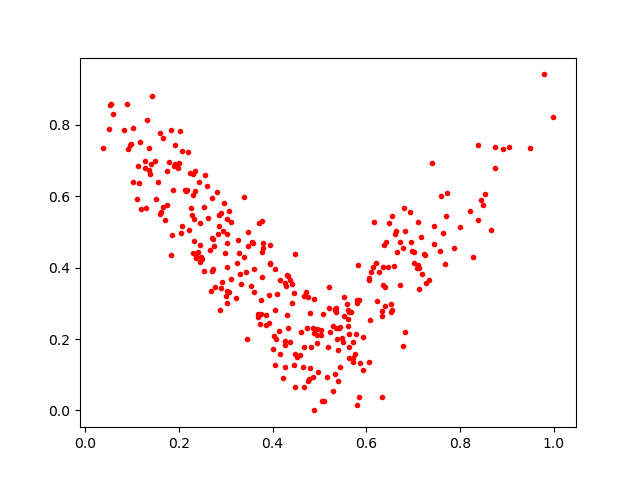

The file beside this chart, header and first rows:
0.22949705, 0.44117844
0.6787, 0.1805
0.3801, 0.4538
0.6335, 0.265
0.2865, 0.5469
0.1837, 0.7857
0.433, 0.2297
0.3939, 0.4113
0.5617, 0.2364
0.6613, 0.494
0.6396, 0.2919
0.4256, 0.3556
0.4873, 0.0
0.2293, 0.6633
0.6062, 0.1365
0.3535, 0.3489
0.3018, 0.4699
0.7009, 0.4139
0.6788, 0.4548
0.1664, 0.7646
0.2698, 0.483
0.5919, 0.1136
0.2025, 0.7825
0.452, 0.1504
0.1426, 0.8818
0.5096, 0.02595
0.6963, 0.4459
0.2879, 0.2802
0.2684, 0.3345
0.1198, 0.5632
0.7336, 0.3652
0.6927, 0.5561
0.2346, 0.6705
0.5526, 0.2649
0.4036, 0.2072
0.3265, 0.4776
0.246, 0.4637
0.4463, 0.1276
0.4642, 0.1206
0.2065, 0.5157
0.5026, 0.2245
0.2673, 0.4501
0.2062, 0.7275
0.5721, 0.146
0.6794, 0.568
0.4154, 0.1575
0.09172, 0.7322
0.6359, 0.4029
0.8377, 0.7438
0.3107, 0.5269
0.2373, 0.4329
0.0822, 0.7856
0.1375, 0.6736
0.6415, 0.4713
0.2739, 0.3962
0.3785, 0.3746
0.4255, 0.1834
0.7114, 0.3403
0.272, 0.4791
0.2504, 0.4253
0.7026, 0.4435
... 267 more rows
